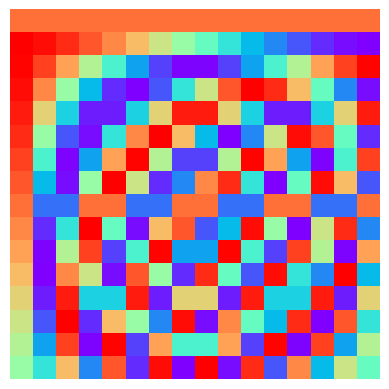
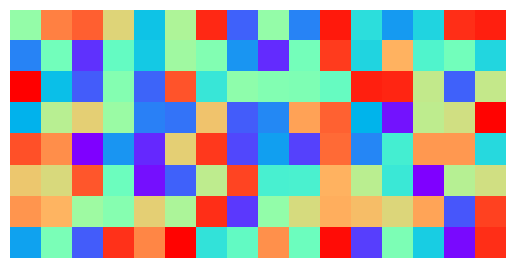

Generate these figures, in order, with matplotlib:

#%%
import numpy as np
import matplotlib.pyplot as plt
from scipy.fft import dct
N = 16
M = 8
#%%
# 创建DCT变换矩阵
Phi = np.zeros((N, N))

for k in range(N):
    for n in range(N):
        if k == 0:
            Phi[k, n] = 1 / np.sqrt(N)
        else:
            Phi[k, n] = np.sqrt(2 / N) * np.cos(np.pi * k * (2 * n + 1) / (2 * N))

# 保存Phi矩阵图像，无白边
plt.imshow(Phi, cmap='rainbow')
plt.axis('off')  # 不显示坐标轴
plt.savefig('Phi_image.png', dpi=600, bbox_inches='tight', pad_inches=0)
plt.close()
#%%
# 创建随机矩阵A并保存
A = np.random.uniform(-1, 1, size=(M, N))
plt.imshow(A, cmap='rainbow')
plt.axis('off')  # 不显示坐标轴
plt.savefig('A_image.png', dpi=600, bbox_inches='tight', pad_inches=0)
plt.close()

# %%
